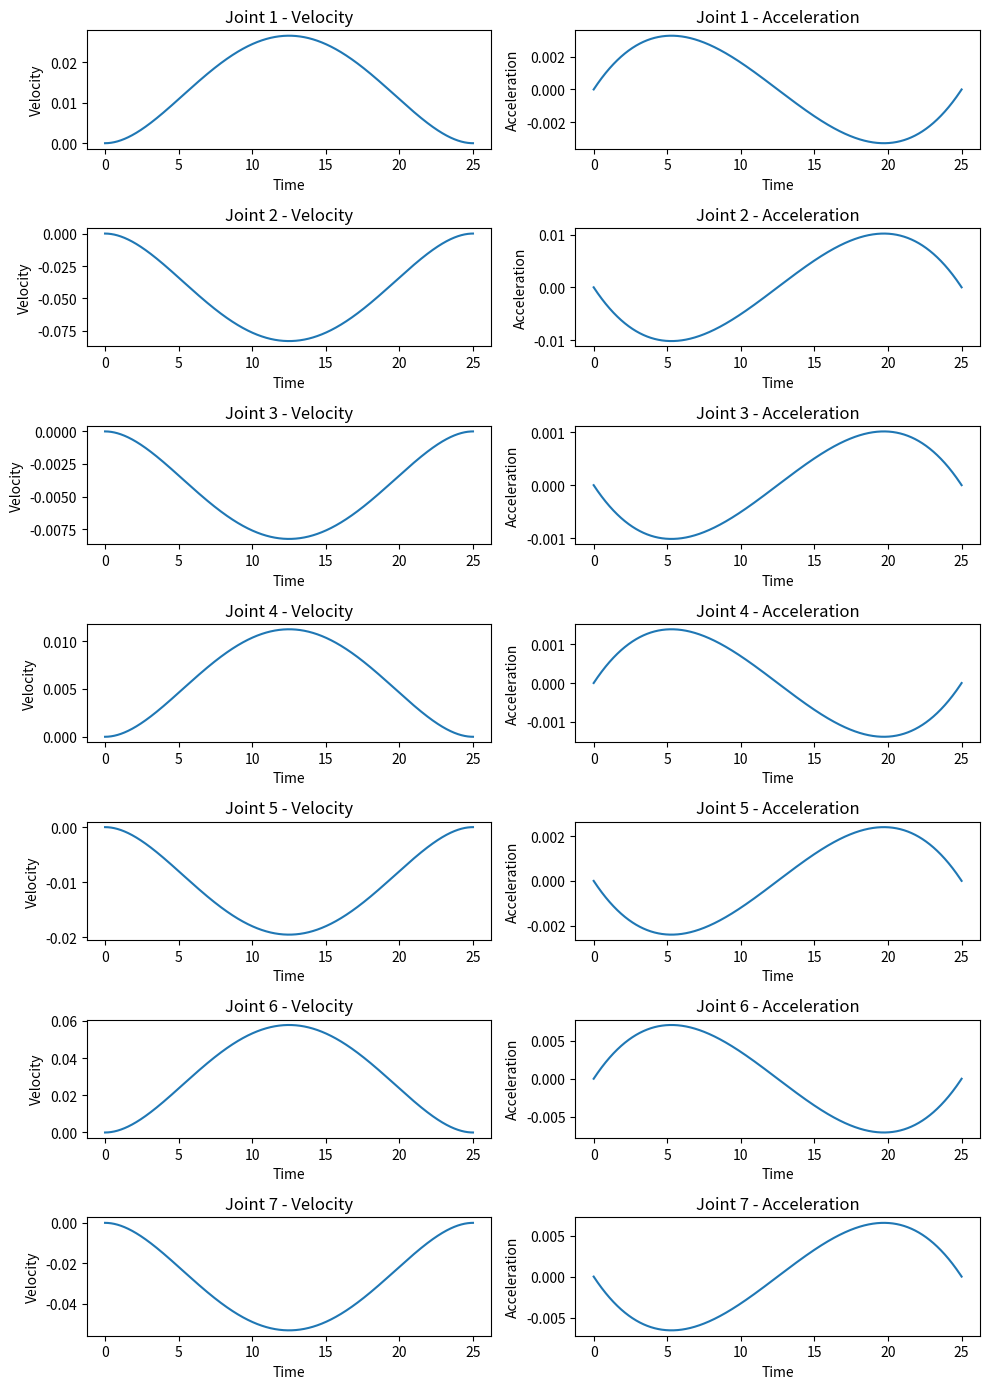

Python code for this plot:
import numpy as np
import matplotlib.pyplot as plt

def position(coefficients, t): 
    """
    This function returns a joint angle at a given time

    q(t) = c0 + c1*t + c2*t^2 + c3*t^3 + c4*t^4 + c5*t^5 

    Args:
        coefficients: The coefficients obtained from getJointTrajectoryCoefficients function --> [c0, c1, c2, c3, c4, c5]
        t: The time from initial to final position

    Returns:
        The joint angle at specified time (in radian)
    """
    time = np.array([1,t,t**2,t**3,t**4,t**5])
    angle = np.dot(coefficients,time)
    return angle 

def velocity(coefficients, t): 
    """
    This function returns a joint velocity at a given time

    v = q_dot(t) = c1 + 2*c2*t + 3*c3*t^2 + 4*c4*t^3 + 5*c5*t^4 

    Args:
        coefficients: The coefficients obtained from getJointTrajectoryCoefficients function --> [c0, c1, c2, c3, c4, c5]
        t: The time from initial to final position

    Returns:
        The joint velocity at specified time (in rad/s)
    """
    coefficients = coefficients[1:]
    time = np.array([1,2*t, 3*(t**2), 4*(t**3), 5*(t**4)])
    velocity = np.dot(coefficients,time)
    return velocity

def acceleration(coefficients, t): 
    """
    This function returns a joint acceleration at a given time

    a = q_dot_dot(t) = 2*c2 + 6*c3*t + 12*c4*t^2 + 20*c5*t^3 

    Args:
        coefficients: The coefficients obtained from getJointTrajectoryCoefficients function --> [c0, c1, c2, c3, c4, c5]
        t: The time from initial to final position

    Returns:
        The joint acceleration at specified time (in rad/s**2)
    """
    coefficients = coefficients[2:]
    time = np.array([2, 6*t, 12*(t**2), 20*(t**3)])
    acceleration = np.dot(coefficients,time)
    return acceleration

def getJointTrajectoryCoefficients(q_init, q_final, t):
    """
    This function calculates joint trajectory using quintic polynomial

    Args:
        q_init: initial joint position (current joint position) in radian
        q_final: final joint position (desired joint position)  in radian
        t: time to reach from q_init to q_final

    Returns: 
        The coefficients [c0,c1,c2,c3,c4,c5] for quintic trajectory
    """
    # Coefficient Matrix
    A = np.array([[1, 0, 0, 0, 0, 0],
                [0, 1, 0, 0, 0, 0],
                [0, 0, 2, 0, 0, 0],
                [1, t, t**2, t**3, t**4, t**5],
                [0, 1, 2*t, 3*(t**2), 4*(t**3), 5*(t**4)],
                [0, 0, 2, 6*t, 12*(t**2), 20*(t**3)]])

    # Constant vector [q0, v0, a0, qf, vf, af]
    B = np.array([q_init, 0, 0, q_final, 0, 0])

    if np.abs(np.linalg.det(A)) < 1e-10:
        raise ValueError("The coefficient matrix is singular. Unable to solve the linear system.")


    coefficients = np.linalg.solve(A, B)
    np.set_printoptions(suppress=True,precision=4)

    return coefficients

def calculateJointTrajectory(q_init, q_final, t, num_points):
    """
    Calculates Joint Trajectory for a single joint based on current and desired angle

    Args:
        q_init: initial joint position (current joint position) in radian
        q_final: final joint position (desired joint position)  in radian
        t: time to reach from q_init to q_final
        num_points: number of via-points

    Returns:
        Array of joint angles from q_init to q_final for a single joint
    """
    intervals = np.linspace(0, t, num_points)                 
    coefficients = getJointTrajectoryCoefficients(q_init,q_final,t)
    angles = []
    for i in range(num_points):
        angles.append(position(coefficients,intervals[i]))
    return np.array(angles)

def getJointsCoefficientMatrix(q_init_array, q_final_array, t):
    """
    This function calculates all the joint trajectories and returns 7 trajectory equations (as coefficients)

    Args:
        q_init_array: array of current 7 joint values
        q_final_array: array of desired 7 joint values
        t: time to move from current to desired joint values
    
    Returns:
        A 7x6 matrix of coefficients which represents 7 trajectory equations for each joint 
        and each equation has 6 coefficient
    """
    coefficient_matrix = None
    for i in range(7):
        # Check if coefficient_matrix is None to handle the first iteration
        if coefficient_matrix is None:
            coefficient_matrix = getJointTrajectoryCoefficients(q_init_array[i], q_final_array[i], t)
        else:
            coefficient_matrix = np.vstack((coefficient_matrix, getJointTrajectoryCoefficients(q_init_array[i], q_final_array[i], t)))
    
    return coefficient_matrix


def calculateRobotTrajectory(q_init_array, q_final_array, t, num_points, drawPlot):
    """
    This function calculates the joint angles that are passed to the robot controller to follow particular trajectory

    Args:
        q_init_array: array of current 7 joint values
        q_final_array: array of desired 7 joint values
        t: time to move from current to desired joint values
        num_points: number of via-points
        drawPlot: if this is set to True, it will plot velocity and acceleration graphs

    Returns:
        trajectory: A (num_points x 7) dimension matrix representing joint angles

    """
    if drawPlot == True:
        plotAllVelocityAndAcceleration(q_init_array, q_final_array, t, num_points)

    intervals = np.linspace(0, t, num_points)
    coefficient_matrix = getJointsCoefficientMatrix(q_init_array,q_final_array,t)
    trajectory = None
    for i in range(num_points):
        if trajectory is None:
            trajectory = np.array([position(coefficients, intervals[i]) for coefficients in coefficient_matrix])
        else:
            trajectory = np.vstack((trajectory, np.array([position(coefficients, intervals[i]) for coefficients in coefficient_matrix])))

    return trajectory

def calculateSmoothRobotTrajectory(q_init_array, q_final_array, drawPlot):
    """
    This function calculates the joint angles that are passed to the robot controller to follow particular trajectory
    This function takess in account the maximum joint velocity limit of the robot

    Args:
        q_init_array: array of current 7 joint values
        q_final_array: array of desired 7 joint values
        drawPlot: if this is set to True, it will plot velocity and acceleration graphs

    Returns:
        trajectory: A (num_points x 7) dimension matrix representing joint angles

    """
    print("Current joint positions: ", np.round(q_init_array, 3))
    print("Desired joint positions: ", q_final_array)

    displacement = np.abs(np.array(q_final_array) - np.array(q_init_array))
    displacement = np.round(displacement,3)
    print("Joint displacements: ", displacement)

    joint_moving_time = displacement/2.175               # 2.175 is the joint velocity limit
    joint_moving_time = np.round(joint_moving_time, 3)
    print("Minimum Joint Moving Time: ",joint_moving_time, "if at max velocity")

    print("Max displacement: ", np.max(displacement))

    least_time = np.max(displacement)/2.175
    print(f"least time = {np.max(displacement)}/2.175 = ",least_time)

    factor = 50
    t = np.round(factor * least_time)  # t = duration = (factor * least_time)
    print(f"t = round({factor}*{least_time}) : ",t)

    num_points = int(1000 * t)    # num_points = (1000 * duration), so that the points on the trajectory are all 1 ms apart
    print(f"num_points: {1000}*{t} : ",num_points)

    if drawPlot == True:
        plotAllVelocityAndAcceleration(q_init_array, q_final_array, t, num_points)

    print("Calculating Trajectory...")

    intervals = np.linspace(0, t, num_points)
    coefficient_matrix = getJointsCoefficientMatrix(q_init_array,q_final_array,t)
    trajectory = None
    for i in range(num_points):
        if trajectory is None:
            trajectory = np.array([position(coefficients, intervals[i]) for coefficients in coefficient_matrix])
        else:
            trajectory = np.vstack((trajectory, np.array([position(coefficients, intervals[i]) for coefficients in coefficient_matrix])))

    return trajectory

def getVelocityProfile(q_init, q_final, t, num_points):
    """
    Calculates Joint Velocities for a single joint based on current angle, desired angle, t and num_points

    Args:
        q_init: initial joint position (current joint position) in radian
        q_final: final joint position (desired joint position)  in radian
        t: time to reach from q_init to q_final
        num_points: number of via-points

    Returns:
        Array of joint velocities from q_init to q_final for a single joint
    """
    intervals = np.linspace(0, t, num_points)                 
    coefficients = getJointTrajectoryCoefficients(q_init,q_final,t)
    velocities = []
    for i in range(num_points):
        velocities.append(velocity(coefficients,intervals[i]))
    return np.array(velocities)

def getAccelerationProfile(q_init, q_final, t, num_points):
    """
    Calculates Joint Accelerations for a single joint based on current angle, desired angle, t and num_points

    Args:
        q_init: initial joint position (current joint position) in radian
        q_final: final joint position (desired joint position)  in radian
        t: time to reach from q_init to q_final
        num_points: number of via-points

    Returns:
        Array of joint accelerations from q_init to q_final for a single joint
    """
    intervals = np.linspace(0, t, num_points)                 
    coefficients = getJointTrajectoryCoefficients(q_init,q_final,t)
    accelerations = []
    for i in range(num_points):
        accelerations.append(acceleration(coefficients,intervals[i]))
    return np.array(accelerations)

def plotAllVelocityAndAcceleration(q_init_array, q_final_array, t, num_points):
    """
    This function plots velocity vs time and acceleration vs time plots for each joint
    """
    time = np.linspace(0, t, num_points)   
    velocities = [getVelocityProfile(q_init, q_final, t, num_points) for q_init, q_final in zip(q_init_array, q_final_array)]
    accelerations = [getAccelerationProfile(q_init, q_final, t, num_points) for q_init, q_final in zip(q_init_array, q_final_array)]

    # Create subplots
    fig, axs = plt.subplots(7, 2, figsize=(10, 14))  # 7 rows, 2 columns

    # Iterate over each joint
    for i in range(7):
        # Plot velocities vs time on the first column
        axs[i, 0].plot(time, velocities[i])
        axs[i, 0].set_xlabel('Time')
        axs[i, 0].set_ylabel('Velocity')
        axs[i, 0].set_title(f'Joint {i+1} - Velocity')

    # Plot accelerations vs time on the second column
        axs[i, 1].plot(time, accelerations[i])
        axs[i, 1].set_xlabel('Time')
        axs[i, 1].set_ylabel('Acceleration')
        axs[i, 1].set_title(f'Joint {i+1} - Acceleration')

    # Adjust the spacing between subplots
    plt.tight_layout()

    # Display the plot
    plt.show()


if __name__ == '__main__':
    t = 4
    num_points = 30
    q_init_array = [-0.515, 0.434, 2.86, -1.09, 0.56, 2.3, 1.37]
    q_final_array = [-0.16, -0.67, 2.75, -0.94, 0.30, 3.07, 0.66]

    # To calculate the overall trajectory 
    trajectory = calculateSmoothRobotTrajectory(q_init_array,q_final_array, True) # close the plot to calculate the trajectory
    print(trajectory)

    # To plot velocity and acceleration for all joints
    # plotAllVelocityAndAcceleration(q_init_array,q_final_array,t,num_points)

